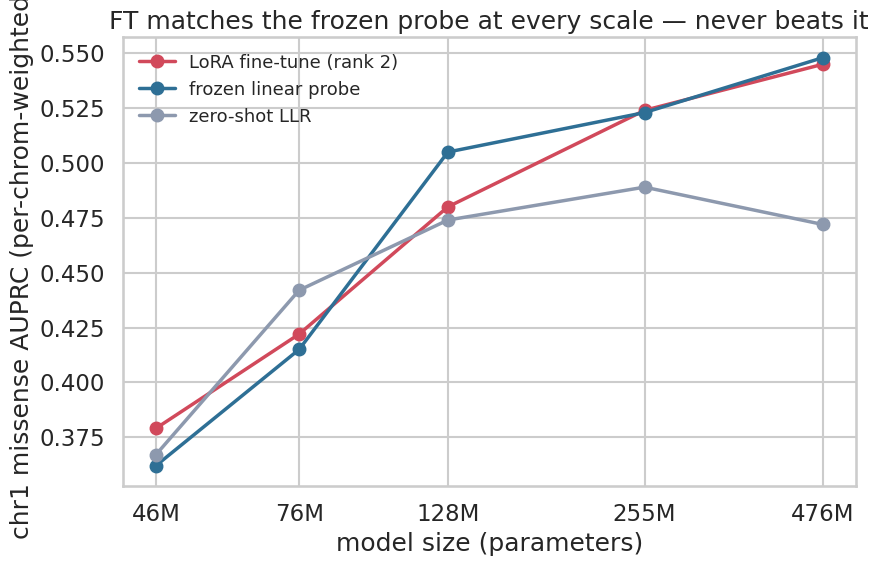
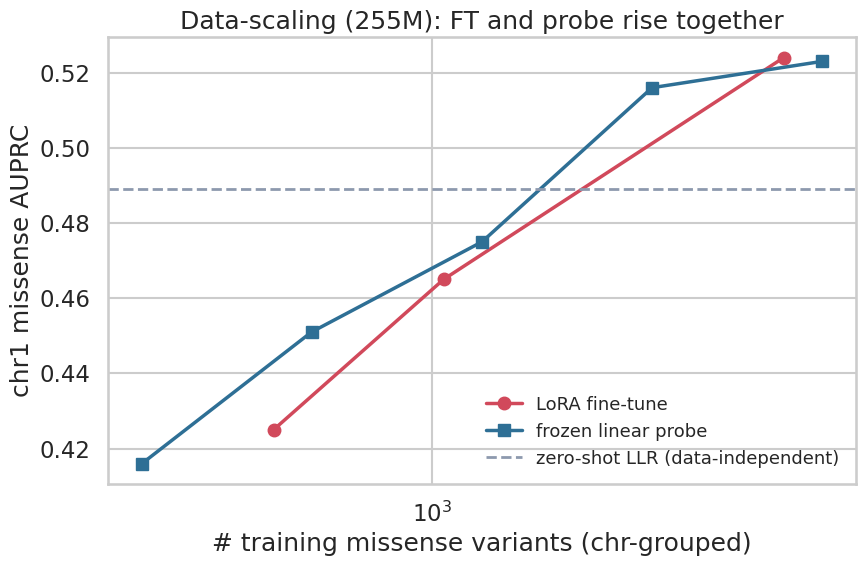

Write Python code to recreate these figures, in order.
"""Figures for #369 — LoRA fine-tuning vs the frozen probe on Mendelian-missense VEP.

Fig 1: FT / frozen-probe / zero-shot-LLR chr1 AUPRC vs model scale (46M->476M).
Fig 2: data-scaling — chr1 AUPRC vs training-set size, FT vs probe (255M missense).

Numbers are the collected single-seed chr1 results (see the #369 iteration log); hard-coded
here because they're scattered across per-run S3 parquets. Outputs svg + png to
plots/output/issue369/.
"""

from __future__ import annotations

from pathlib import Path

import matplotlib.pyplot as plt
import seaborn as sns

OUT = Path("plots/output/issue369")
OUT.mkdir(parents=True, exist_ok=True)
sns.set_theme(style="whitegrid", context="talk")
C = {"ft": "#d1495b", "probe": "#2e6f95", "llr": "#8d99ae"}

# --- Fig 1: scale -----------------------------------------------------------------
# model -> (params_M, FT, probe, LLR), chr1 missense, single seed
SCALE = {
    "46M": (46, 0.379, 0.362, 0.367),
    "76M": (76, 0.422, 0.415, 0.442),
    "128M": (128, 0.480, 0.505, 0.474),
    "255M": (255, 0.524, 0.523, 0.489),
    "476M": (476, 0.545, 0.548, 0.472),
}


def fig_scale() -> None:
    x = [v[0] for v in SCALE.values()]
    names = list(SCALE)
    fig, ax = plt.subplots(figsize=(9, 6))
    for i, key in enumerate(("ft", "probe", "llr")):
        y = [v[1 + i] for v in SCALE.values()]
        lab = {"ft": "LoRA fine-tune (rank 2)", "probe": "frozen linear probe",
               "llr": "zero-shot LLR"}[key]
        ax.plot(x, y, "o-", color=C[key], label=lab, lw=2.5, ms=9)
    ax.set_xscale("log")
    ax.set_xticks(x)
    ax.set_xticklabels(names)
    ax.minorticks_off()  # drop clashing log minor-tick labels
    ax.set_xlabel("model size (parameters)")
    ax.set_ylabel("chr1 missense AUPRC (per-chrom-weighted)")
    ax.set_title("FT matches the frozen probe at every scale — never beats it")
    ax.legend(frameon=False, fontsize=13, loc="upper left")
    fig.tight_layout()
    for ext in ("svg", "png"):
        fig.savefig(OUT / f"scale_ft_probe_llr.{ext}", dpi=140)
    plt.close(fig)


# --- Fig 2: data-scaling (255M missense) ------------------------------------------
PROBE_DS = [(307, 0.416), (613, 0.451), (1228, 0.475), (2456, 0.516), (4910, 0.523)]
FT_DS = [(525, 0.425), (1050, 0.465), (4200, 0.524)]  # 50% run pending
LLR_255 = 0.489


def fig_datascaling() -> None:
    fig, ax = plt.subplots(figsize=(9, 6))
    ax.plot(*zip(*FT_DS), "o-", color=C["ft"], label="LoRA fine-tune", lw=2.5, ms=9)
    ax.plot(*zip(*PROBE_DS), "s-", color=C["probe"], label="frozen linear probe", lw=2.5, ms=9)
    ax.axhline(LLR_255, ls="--", color=C["llr"], lw=2, label="zero-shot LLR (data-independent)")
    ax.set_xscale("log")
    ax.set_xlabel("# training missense variants (chr-grouped)")
    ax.set_ylabel("chr1 missense AUPRC")
    ax.set_title("Data-scaling (255M): FT and probe rise together")
    ax.legend(frameon=False, fontsize=13, loc="lower right")
    fig.tight_layout()
    for ext in ("svg", "png"):
        fig.savefig(OUT / f"datascaling_255M.{ext}", dpi=140)
    plt.close(fig)


if __name__ == "__main__":
    fig_scale()
    fig_datascaling()
    print(f"wrote figures to {OUT}/")
